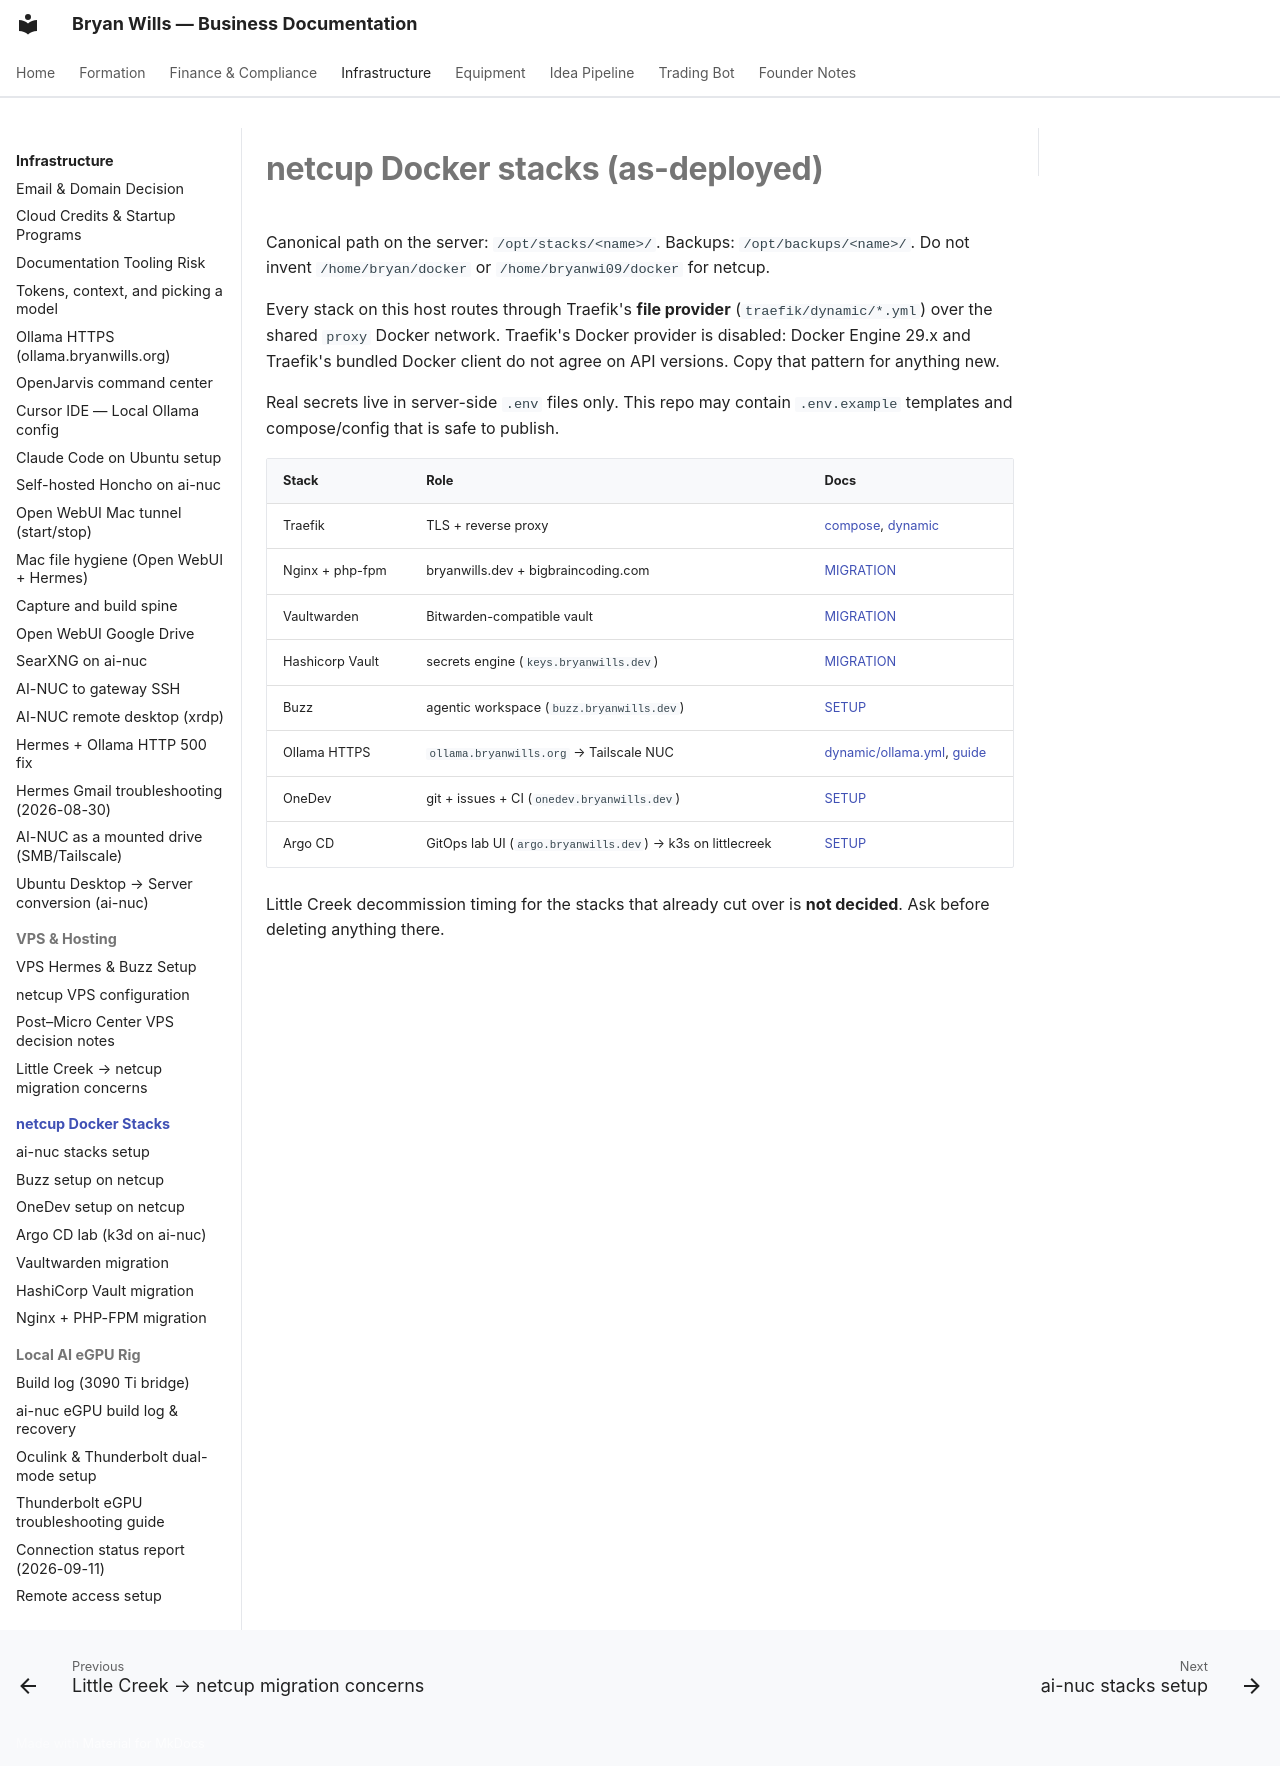

repository: bryanwills/office-plan · page: infrastructure/stacks/index.html · generator: mkdocs

# netcup Docker stacks (as-deployed)

Canonical path on the server: `/opt/stacks/<name>/`. Backups:
`/opt/backups/<name>/`. Do not invent `/home/bryan/docker` or
`/home/bryanwi09/docker` for netcup.

Every stack on this host routes through Traefik's **file provider**
(`traefik/dynamic/*.yml`) over the shared `proxy` Docker network. Traefik's
Docker provider is disabled: Docker Engine 29.x and Traefik's bundled Docker
client do not agree on API versions. Copy that pattern for anything new.

Real secrets live in server-side `.env` files only. This repo may contain
`.env.example` templates and compose/config that is safe to publish.

| Stack | Role | Docs |
|---|---|---|
| Traefik | TLS + reverse proxy | [compose](traefik/docker-compose.yml), [dynamic](traefik/dynamic/) |
| Nginx + php-fpm | bryanwills.dev + bigbraincoding.com | [MIGRATION](nginx/MIGRATION.md) |
| Vaultwarden | Bitwarden-compatible vault | [MIGRATION](vaultwarden/MIGRATION.md) |
| Hashicorp Vault | secrets engine (`keys.bryanwills.dev`) | [MIGRATION](hashicorp/MIGRATION.md) |
| Buzz | agentic workspace (`buzz.bryanwills.dev`) | [SETUP](buzz/SETUP.md) |
| Ollama HTTPS | `ollama.bryanwills.org` → Tailscale NUC | [dynamic/ollama.yml](traefik/dynamic/ollama.yml), [guide](../ollama-public-https.md) |
| OneDev | git + issues + CI (`onedev.bryanwills.dev`) | [SETUP](onedev/SETUP.md) |
| Argo CD | GitOps lab UI (`argo.bryanwills.dev`) → k3s on littlecreek | [SETUP](argocd/SETUP.md) |

Little Creek decommission timing for the stacks that already cut over is
**not decided**. Ask before deleting anything there.
